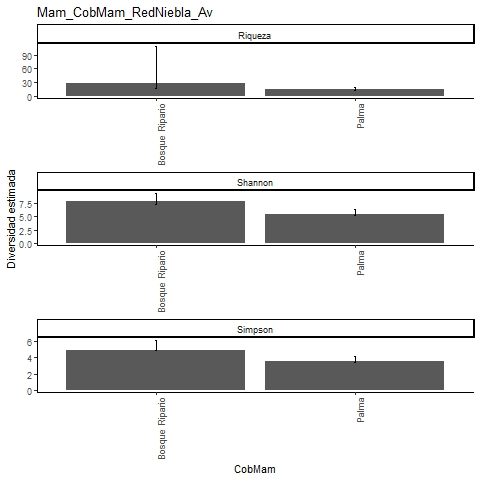

The table this chart was drawn from, first rows:
, Site, Diversity, Observed, Estimator, s.e., LCL, UCL, n, S.obs, SC
1, Bosque Ripario, Species richness, 16, 28.43, 17.05, 17.66, 109.3, 181, 16, 0.9724
2, Bosque Ripario, Shannon diversity, 7.415, 7.979, 0.756, 7.415, 9.461, 181, 16, 0.9724
3, Bosque Ripario, Simpson diversity, 4.86, 4.966, 0.607, 4.86, 6.155, 181, 16, 0.9724
4, Palma, Species richness, 13, 13.5, 1.026, 13.04, 19.21, 173, 13, 0.9887
5, Palma, Shannon diversity, 5.212, 5.421, 0.461, 5.212, 6.324, 173, 13, 0.9887
6, Palma, Simpson diversity, 3.457, 3.507, 0.327, 3.457, 4.149, 173, 13, 0.9887
